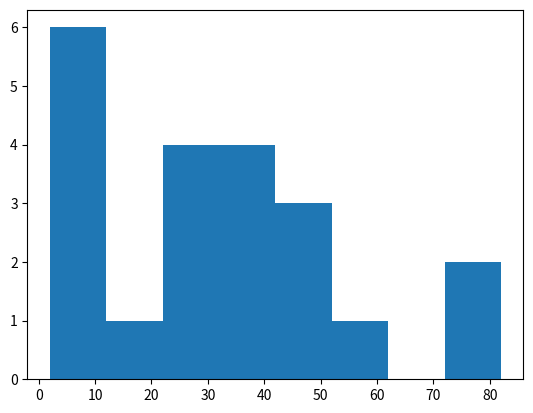

The matplotlib source for this figure:
import numpy
import matplotlib.pyplot as plt

ages = [5,31,43,48,50,41,7,11,15,39,80,82,32,2,8,6,25,36,27,61,31]

# https://www.w3schools.com/python/python_ml_percentile.asp
# Percentiles are used in statistics to give you a number that describes the value that a given percent of the values are lower than.
# What is the 75. percentile? The answer is 43, meaning that 75% of the people are 43 or younger.
x = numpy.percentile(ages, 99)

print(x)

#added this bit myself to see the histogram breakdown
plt.hist(ages,8)
plt.show()